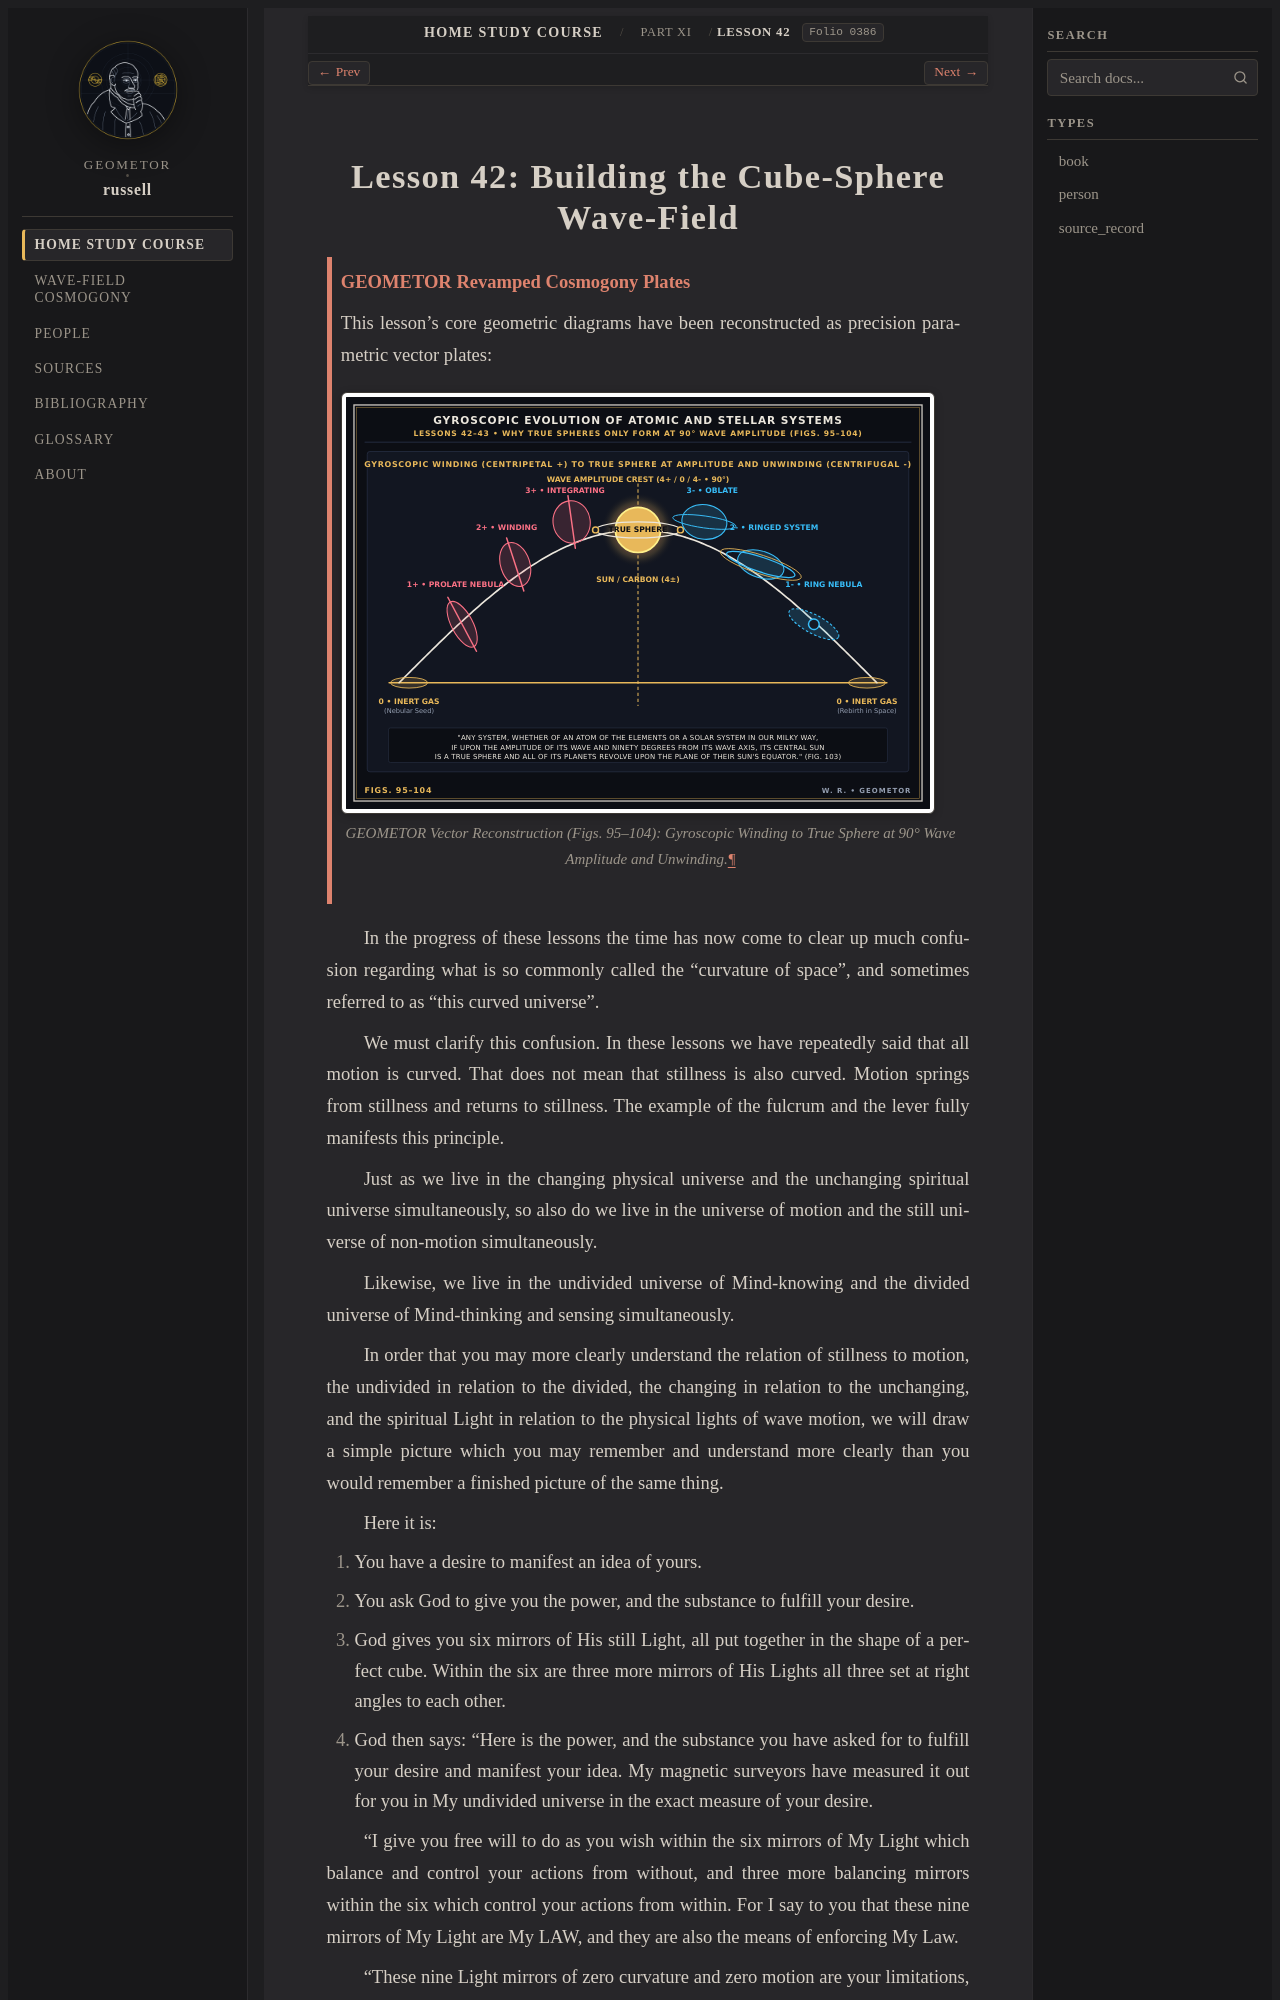

repository: geometor/russell · page: home_study_course/part_11/lesson_42.html · generator: sphinx

:layout: book
:order: 42
:canonical_id: Lesson 42
:breadcrumb_title: Lesson 42
:folio: 0386

.. _hsc-lesson-42:

Lesson 42: Building the Cube-Sphere Wave-Field
==============================================

.. folio:: 0386
   :page: 386

.. admonition:: GEOMETOR Revamped Cosmogony Plates
   :class: note

   This lesson's core geometric diagrams have been reconstructed as precision parametric vector plates:

   .. figure:: /_static/svg/06_nebula_gyroscopic_oblateness.svg
      :align: center
      :width: 96%

      GEOMETOR Vector Reconstruction (Figs. 95–104): Gyroscopic Winding to True Sphere at 90° Wave Amplitude and Unwinding.

In the progress of these lessons the time has now come to clear up much confusion regarding what is so commonly called the "curvature of space", and sometimes referred to as "this curved universe".

We must clarify this confusion. In these lessons we have repeatedly said that all motion is curved. That does not mean that stillness is also curved. Motion springs from stillness and returns to stillness. The example of the fulcrum and the lever fully manifests this principle.

Just as we live in the changing physical universe and the unchanging spiritual universe simultaneously, so also do we live in the universe of motion and the still universe of non-motion simultaneously.

Likewise, we live in the undivided universe of Mind-knowing and the divided universe of Mind-thinking and sensing simultaneously.

In order that you may more clearly understand the relation of stillness to motion, the undivided in relation to the divided, the changing in relation to the unchanging, and the spiritual Light in relation to the physical lights of wave motion, we will draw a simple picture which you may remember and understand more clearly than you would remember a finished picture of the same thing.

Here it is:

1. You have a desire to manifest an idea of yours.

2. You ask God to give you the power, and the substance to fulfill your desire.

3. God gives you six mirrors of His still Light, all put together in the shape of a perfect cube. Within the six are three more mirrors of His Lights all three set at right angles to each other.

4. God then says: "Here is the power, and the substance you have asked for to fulfill your desire and manifest your idea. My magnetic surveyors have measured it out for you in My undivided universe in the exact measure of your desire.

"I give you free will to do as you wish within the six mirrors of My Light which balance and control your actions from without, and three more balancing mirrors within the six which control your actions from within. For I say to you that these nine mirrors of My Light are My LAW, and they are also the means of enforcing My Law.

"These nine Light mirrors of zero curvature and zero motion are your limitations, and the measure of them is the measure of your desire. You may change their measure, and your limitations, by changing the intensity of your desire, but beyond these nine you cannot go in any direction without arriving at the zero of your beginning and ending

.. folio:: 0387
   :page: 387
